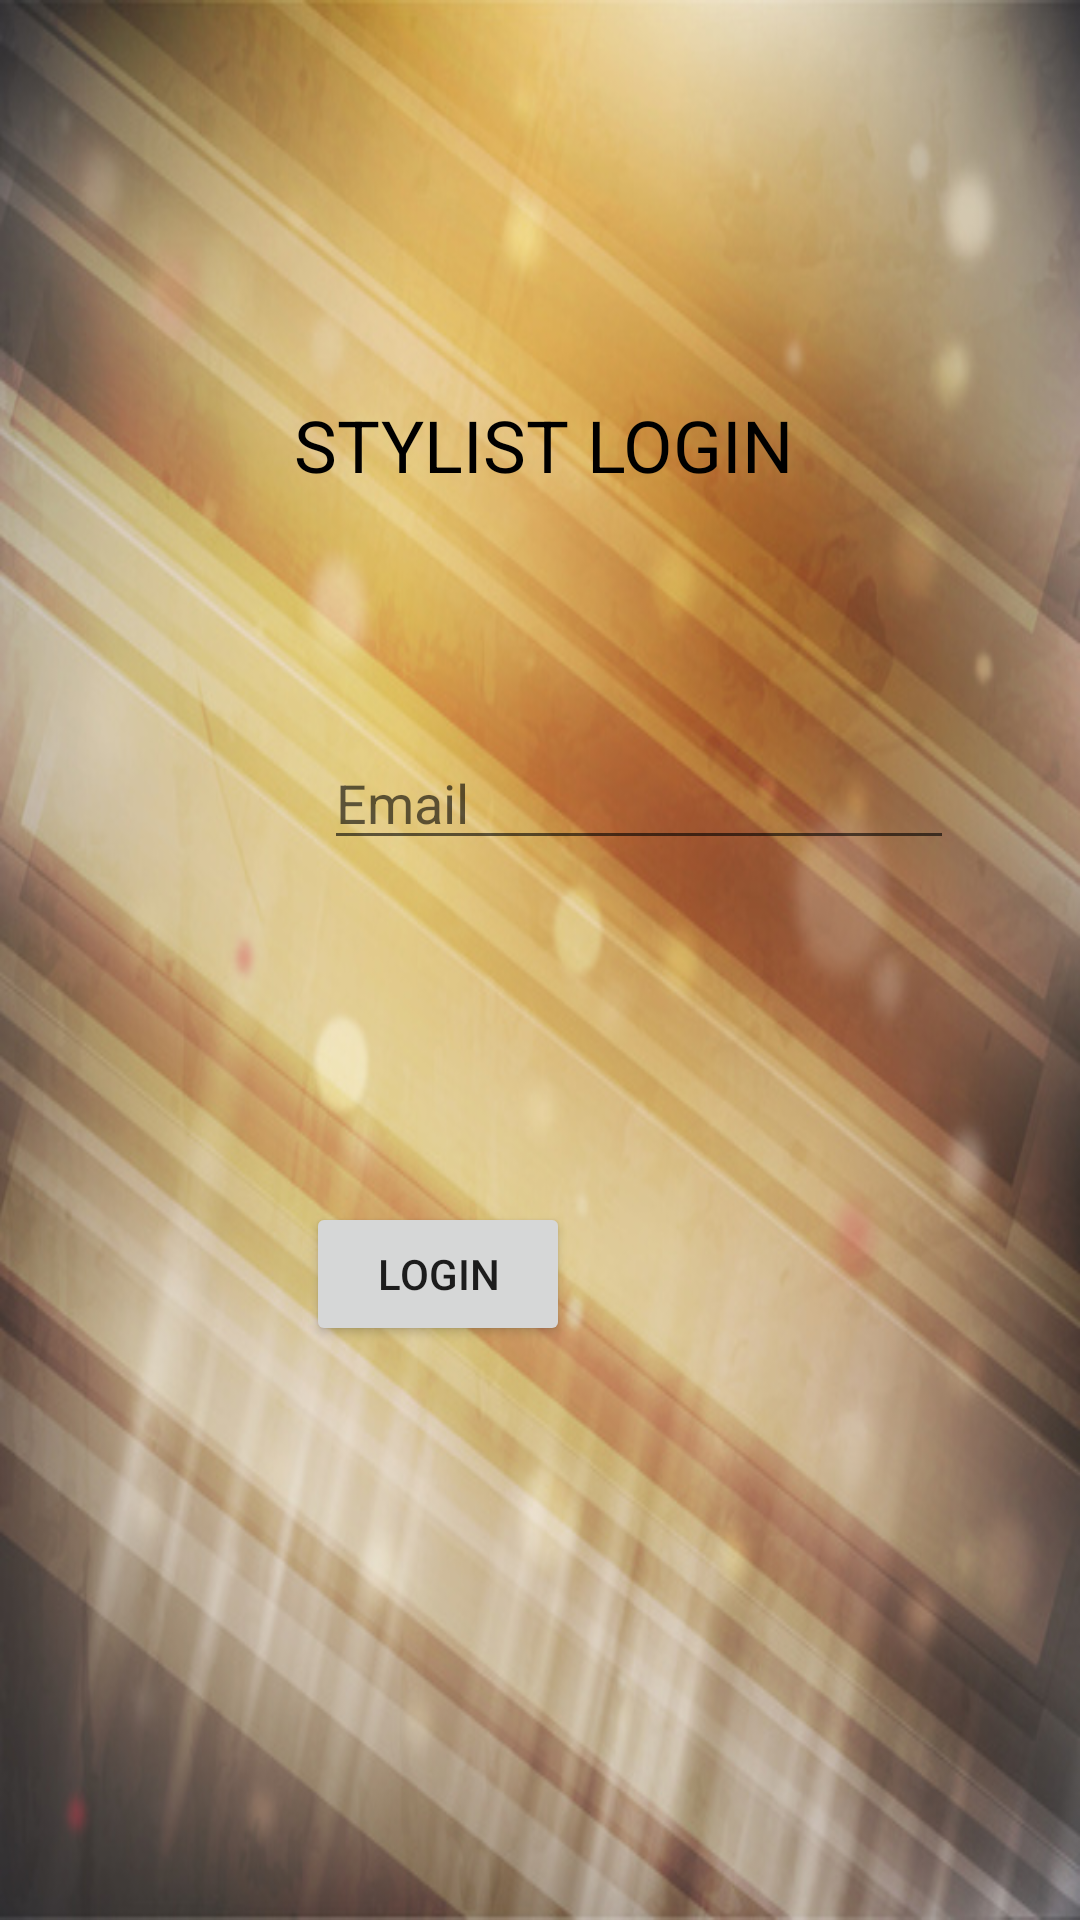

Reconstruct the res/layout file that produces this screen, plus the resources it refers to.
<!-- AndroidManifest.xml: application theme AppTheme -->
<!-- res/layout/stylist_login.xml -->
<?xml version="1.0" encoding="utf-8"?>
<android.support.constraint.ConstraintLayout
    xmlns:android="http://schemas.android.com/apk/res/android"
    xmlns:app="http://schemas.android.com/apk/res-auto"
    xmlns:tools="http://schemas.android.com/tools"
    android:layout_width="match_parent"
    android:layout_height="match_parent"

    android:background="@drawable/timg">

    <EditText
        android:id="@+id/semail"
        android:layout_width="wrap_content"
        android:layout_height="wrap_content"
        android:layout_alignParentStart="true"
        android:layout_alignParentLeft="true"
        android:layout_alignParentEnd="true"
        android:layout_alignParentRight="true"
        android:layout_alignParentBottom="true"
        android:layout_marginStart="108dp"
        android:layout_marginTop="230dp"
        android:layout_marginEnd="8dp"
        android:layout_marginBottom="39dp"
        android:ems="10"
        android:hint="Email"
        android:inputType="textPersonName"
        app:layout_constraintBottom_toTopOf="@+id/spassword"
        app:layout_constraintEnd_toEndOf="parent"
        app:layout_constraintHorizontal_bias="0.0"
        app:layout_constraintStart_toStartOf="parent"
        app:layout_constraintTop_toTopOf="parent" />

    <EditText
        android:id="@+id/spassword"
        android:layout_width="wrap_content"
        android:layout_height="wrap_content"
        android:layout_alignParentStart="true"
        android:layout_alignParentLeft="true"
        android:layout_alignParentEnd="true"
        android:layout_alignParentRight="true"
        android:layout_alignParentBottom="true"
        android:layout_marginStart="8dp"
        android:layout_marginTop="340dp"
        android:layout_marginEnd="8dp"
        android:layout_marginBottom="100dp"
        android:ems="10"
        android:hint="Password"
        android:inputType="textPersonName"
        app:layout_constraintBottom_toTopOf="@+id/slogin"
        app:layout_constraintEnd_toEndOf="parent"
        app:layout_constraintHorizontal_bias="0.549"
        app:layout_constraintStart_toStartOf="parent"
        app:layout_constraintTop_toTopOf="parent" />

    <Button
        android:id="@+id/slogin"
        android:layout_width="wrap_content"
        android:layout_height="wrap_content"
        android:layout_alignParentStart="true"
        android:layout_alignParentLeft="true"
        android:layout_alignParentEnd="true"
        android:layout_alignParentRight="true"
        android:layout_alignParentBottom="true"
        android:layout_marginStart="8dp"
        android:layout_marginLeft="8dp"
        android:layout_marginTop="8dp"
        android:layout_marginEnd="160dp"
        android:layout_marginRight="160dp"
        android:layout_marginBottom="160dp"
        android:text="Login"
        app:layout_constraintBottom_toBottomOf="parent"
        app:layout_constraintEnd_toEndOf="parent"
        app:layout_constraintHorizontal_bias="0.903"
        app:layout_constraintStart_toStartOf="parent"
        app:layout_constraintTop_toTopOf="parent"
        app:layout_constraintVertical_bias="0.926" />

    <TextView
        android:id="@+id/textView9"
        android:layout_width="197dp"
        android:layout_height="35dp"
        android:layout_marginStart="108dp"
        android:layout_marginTop="132dp"
        android:layout_marginEnd="106dp"
        android:text="STYLIST LOGIN"
        android:textAlignment="center"
        android:textColor="@android:color/background_dark"
        android:textSize="24sp"
        app:layout_constraintEnd_toEndOf="parent"
        app:layout_constraintStart_toStartOf="parent"
        app:layout_constraintTop_toTopOf="parent" />

</android.support.constraint.ConstraintLayout>
<!-- resources referenced by this layout -->
<resources>
  <!-- drawable timg: jpg bitmap (drawable, 137606 bytes) -->
  <style name="AppTheme" parent="Base.Theme.AppCompat.Light.DarkActionBar">
          
          <item name="colorPrimary">@color/gray</item>
          <item name="colorPrimaryDark">@color/colorPrimaryDark</item>
          <item name="colorAccent">@color/colorAccent</item>
      </style>
  <color name="gray">#492816</color>
  <color name="colorPrimaryDark">#D6AFFEF4</color>
  <color name="colorAccent">#D81B60</color>
</resources>
